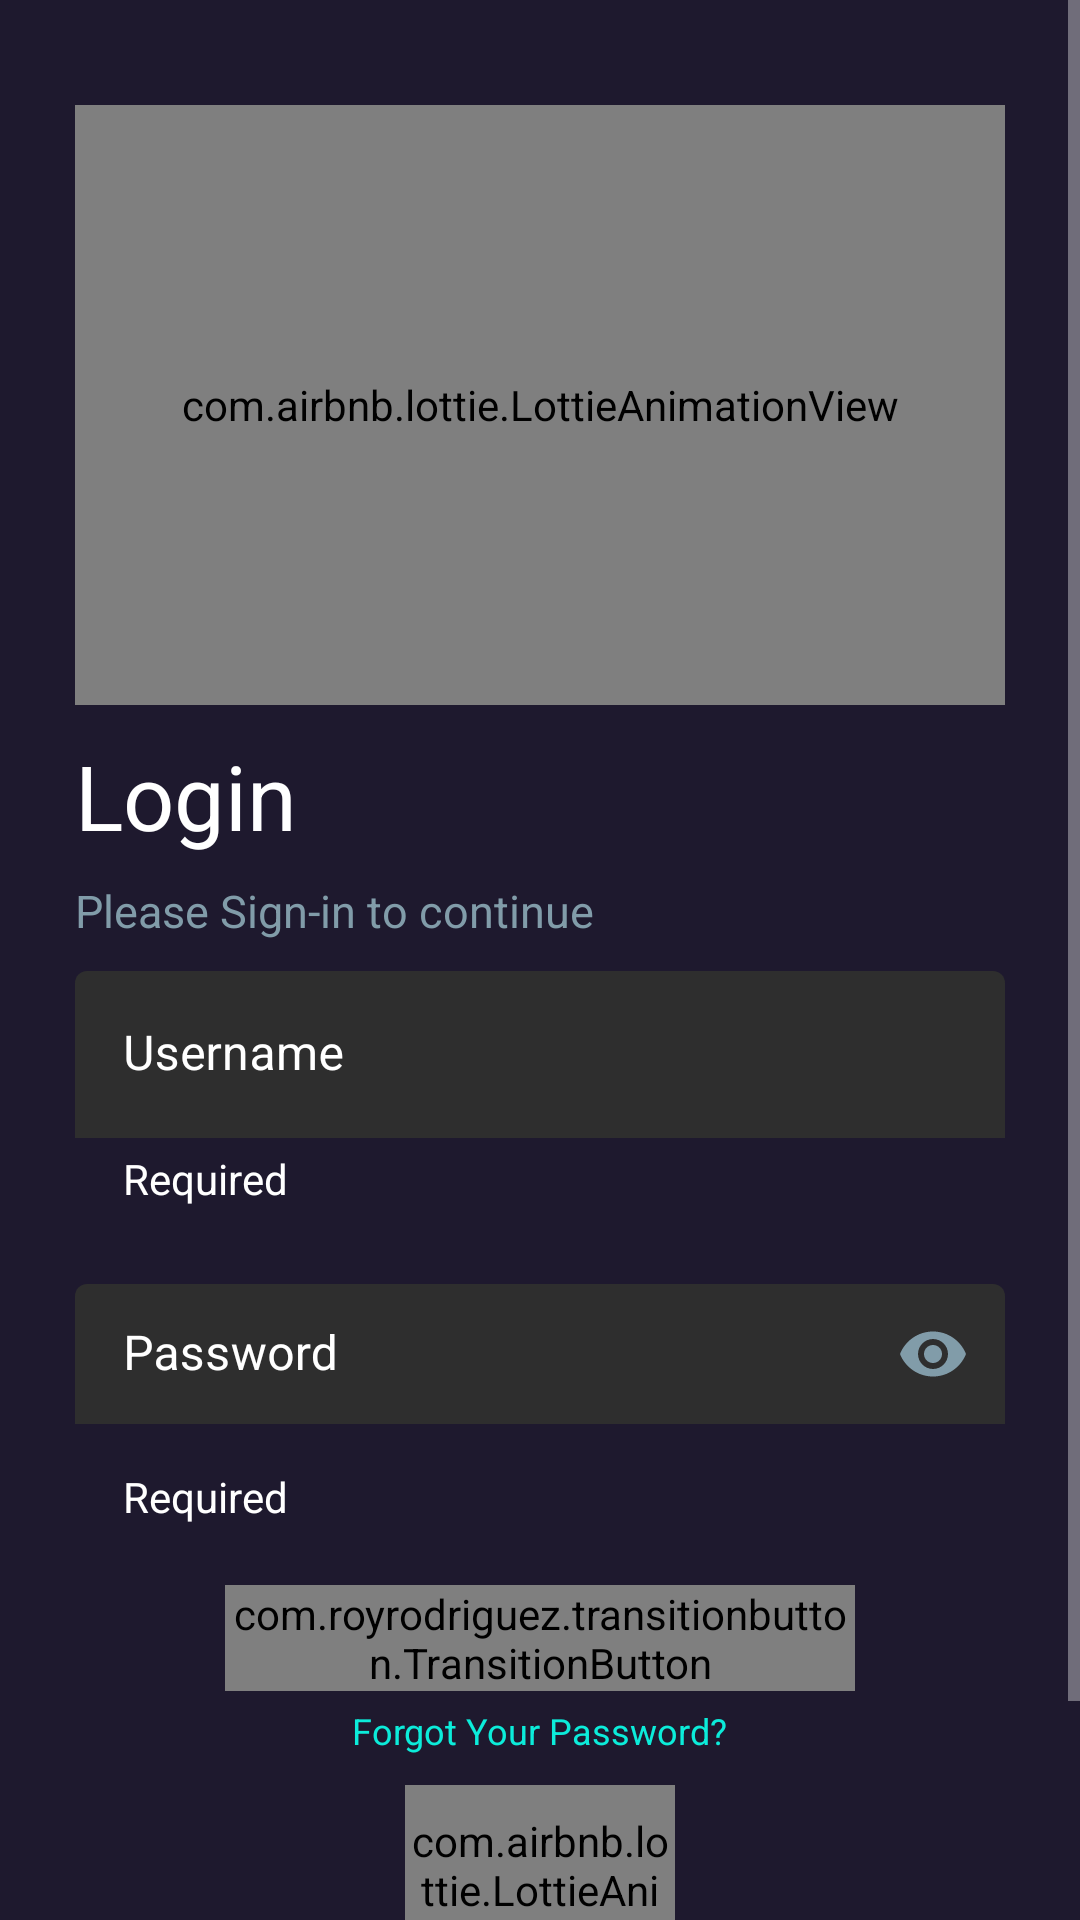

Produce the Android XML layout that renders to this screen, including the resource entries it uses.
<!-- AndroidManifest.xml: application theme AppTheme -->
<!-- res/layout/fragment_login.xml -->
<?xml version="1.0" encoding="utf-8"?>
<ScrollView xmlns:android="http://schemas.android.com/apk/res/android"
    xmlns:app="http://schemas.android.com/apk/res-auto"
    xmlns:tools="http://schemas.android.com/tools"
    android:layout_width="match_parent"
    android:layout_height="match_parent"
    android:background="@color/colorDark"
    android:orientation="vertical">

    <LinearLayout
        android:layout_width="match_parent"
        android:layout_height="match_parent"
        android:background="@color/colorDark"
        android:orientation="vertical"
        android:padding="25dp"
        tools:context=".controller.activity.LoginRegisterActivity">

        <com.airbnb.lottie.LottieAnimationView
            android:id="@+id/imageAnimation"
            android:layout_width="match_parent"
            android:layout_height="200dp"
            android:layout_marginTop="10dp"
            android:layout_marginBottom="10dp"
            android:padding="8dp"
            app:lottie_autoPlay="true"
            app:lottie_loop="true"
            app:lottie_rawRes="@raw/logologin" />

        <TextView
            android:id="@+id/loginLabel"
            android:layout_width="wrap_content"
            android:layout_height="wrap_content"
            android:layout_marginBottom="8dp"
            android:text="@string/welcome"
            android:textColor="@color/colorWhite"
            android:textSize="30dp" />

        <TextView
            android:id="@+id/signUpHeader"
            android:layout_width="wrap_content"
            android:layout_height="wrap_content"
            android:text="@string/sign_in"
            android:textColor="@color/colorLightGray"
            android:textSize="15sp" />

        <LinearLayout
            android:layout_width="match_parent"
            android:layout_height="match_parent"
            android:layout_marginTop="10dp"
            android:layout_marginBottom="10dp"
            android:orientation="vertical">

            <com.google.android.material.textfield.TextInputLayout
                android:id="@+id/username_text_layout"
                style="@style/TextInputLayoutDesign"
                android:inputType="text|textPersonName"
                android:paddingBottom="10dp"
                app:errorTextAppearance="@style/ErrorApperance"
                app:hintTextColor="@color/colorWhite"
                app:startIconDrawable="@drawable/person">

                <com.google.android.material.textfield.TextInputEditText
                    android:id="@+id/username"
                    android:layout_width="match_parent"
                    android:layout_height="wrap_content"
                    android:background="@drawable/text_field_not_active"
                    android:hint="@string/username"
                    android:inputType="text"
                    android:textColor="@color/colorWhite"
                    android:textColorHint="@color/colorWhite">

                </com.google.android.material.textfield.TextInputEditText>
            </com.google.android.material.textfield.TextInputLayout>

            <com.google.android.material.textfield.TextInputLayout
                android:id="@+id/password_input_layout"
                style="@style/PasswordLayoutDesign"
                android:layout_width="match_parent"
                android:layout_height="wrap_content"
                android:background="@drawable/text_field_not_active"
                android:paddingTop="15dp"
                android:paddingBottom="10dp"
                app:startIconDrawable="@drawable/password_icon">


                <com.google.android.material.textfield.TextInputEditText

                    android:id="@+id/password"
                    android:layout_width="match_parent"
                    android:layout_height="wrap_content"
                    android:layout_marginBottom="10dp"
                    android:background="@drawable/text_field_not_active"
                    android:hint="@string/password"
                    android:inputType="textPassword"
                    android:paddingTop="15dp"
                    android:paddingRight="15dp"
                    android:paddingBottom="10dp"
                    android:textColor="@color/colorWhite">


                </com.google.android.material.textfield.TextInputEditText>
            </com.google.android.material.textfield.TextInputLayout>

            <LinearLayout
                android:layout_width="match_parent"
                android:layout_height="wrap_content"
               android:gravity="center"
                android:layout_marginLeft="50dp"
                android:layout_marginTop="10dp"
                android:layout_marginRight="50dp">

                <com.royrodriguez.transitionbutton.TransitionButton
                    android:id="@+id/loginButton"
                    android:layout_width="match_parent"
                    android:layout_height="match_parent"

                    android:layout_gravity=""
                    android:text="@string/login"
                    android:textColor="@color/superDark"
                    app:defaultColor="#0cecda" />
            </LinearLayout>

            <LinearLayout
                android:layout_width="wrap_content"
                android:layout_height="wrap_content"
                android:layout_gravity="center">

                <TextView
                    android:id="@+id/forgotPasswordLabel"
                    android:layout_width="wrap_content"
                    android:layout_height="wrap_content"
                    android:layout_marginTop="5dp"
                    android:layout_marginBottom="10dp"
                    android:background="#00000000"
                    android:text="@string/forgot"
                    android:textColor="@color/button_color"
                    android:textSize="12sp" />
            </LinearLayout>

            <LinearLayout
                android:layout_width="wrap_content"
                android:layout_height="wrap_content"
                android:layout_gravity="center">

                <com.airbnb.lottie.LottieAnimationView
                    android:layout_width="90dp"
                    android:layout_height="70dp"
                    android:layout_gravity="center_horizontal"
                    android:layout_marginTop="2dp"
                    app:lottie_autoPlay="true"
                    app:lottie_loop="true"
                    app:lottie_rawRes="@raw/swipe_right_animation" />
            </LinearLayout>

            <LinearLayout
                android:layout_width="wrap_content"
                android:layout_height="match_parent"
                android:layout_gravity="center">

                <TextView
                    android:layout_width="wrap_content"
                    android:layout_height="wrap_content"
                    android:layout_gravity="center_horizontal"
                    android:text="@string/swipe_left"
                    android:textColor="@color/colorWhite"
                    android:textSize="15sp">

                </TextView>
            </LinearLayout>
        </LinearLayout>
    </LinearLayout>
</ScrollView>
<!-- resources referenced by this layout -->
<resources>
  <color name="button_color">#0cecda</color>
  <color name="colorDark">#1e192e</color>
  <color name="colorLightGray">#819ca9</color>
  <color name="colorWhite">#FFFFFF</color>
  <color name="superDark">#000000</color>
  <string name="forgot">Forgot Your Password?</string>
  <string name="login">Login</string>
  <string name="password">Password</string>
  <string name="sign_in">Please Sign-in to continue</string>
  <string name="swipe_left">Swipe Left</string>
  <string name="username">Username</string>
  <string name="welcome">Login</string>
  <style name="ErrorApperance">
          <item name="android:textSize">14sp</item>
      </style>
  <style name="PasswordLayoutDesign" parent="Widget.MaterialComponents.TextInputLayout.FilledBox">
          <item name="android:textColorHint">@color/colorWhite</item>
          <item name="startIconTint">@color/colorLightGray</item>
          <item name="android:textColor">@color/colorWhite</item>
          <item name="passwordToggleEnabled">true</item>
          <item name="passwordToggleTint">@color/colorLightGray</item>
          <item name="android:layout_width">match_parent</item>
          <item name="android:layout_height">wrap_content</item>
          <item name="background">@drawable/text_field_not_active</item>
          <item name="boxStrokeWidth">0dp</item>
          <item name="boxStrokeWidthFocused">0dp</item>
          <item name="helperText">Required</item>
  
          <item name="helperTextTextColor">@color/colorWhite</item>
          <item name="errorEnabled">true</item>
          <item name="errorTextAppearance">@style/ErrorApperance</item>
          <item name="hintTextColor">@color/colorWhite</item>
          <item name="android:paddingBottom">10dp</item>
  
          <item name="helperTextTextAppearance">@style/TextInputLayoutDesign</item>
          <item name="android:background">@drawable/text_field_not_active</item>
      </style>
  <style name="TextInputLayoutDesign" parent="Widget.MaterialComponents.TextInputLayout.FilledBox">
          <item name="android:textColorHint">@color/colorWhite</item>
          <item name="startIconTint">@color/colorLightGray</item>
          <item name="android:textColor">@color/colorWhite</item>
          <item name="endIconTint">@color/colorLightGray</item>
          <item name="endIconMode">clear_text</item>
          <item name="android:layout_width">match_parent</item>
          <item name="android:layout_height">wrap_content</item>
          <item name="background">@drawable/text_field_not_active</item>
          <item name="boxStrokeWidth">0dp</item>
          <item name="boxStrokeWidthFocused">0dp</item>
          <item name="helperText">Required</item>
  
          <item name="helperTextTextColor">@color/colorWhite</item>
          <item name="errorEnabled">true</item>
          <item name="errorTextAppearance">@style/ErrorApperance</item>
          <item name="hintTextColor">@color/colorWhite</item>
          <item name="android:paddingBottom">10dp</item>
  
          <item name="helperTextTextAppearance">@style/TextInputLayoutDesign</item>
          <item name="android:background">@drawable/text_field_not_active</item>
      </style>
  <style name="AppTheme" parent="Theme.MaterialComponents.NoActionBar">
  
          
          <item name="colorPrimary">@color/colorDark</item>
          <item name="colorPrimaryDark">@color/colorDark</item>
          <item name="colorAccent">@color/colorAccent</item>
  
      </style>
  <color name="colorAccent">#e74c3c</color>
</resources>
